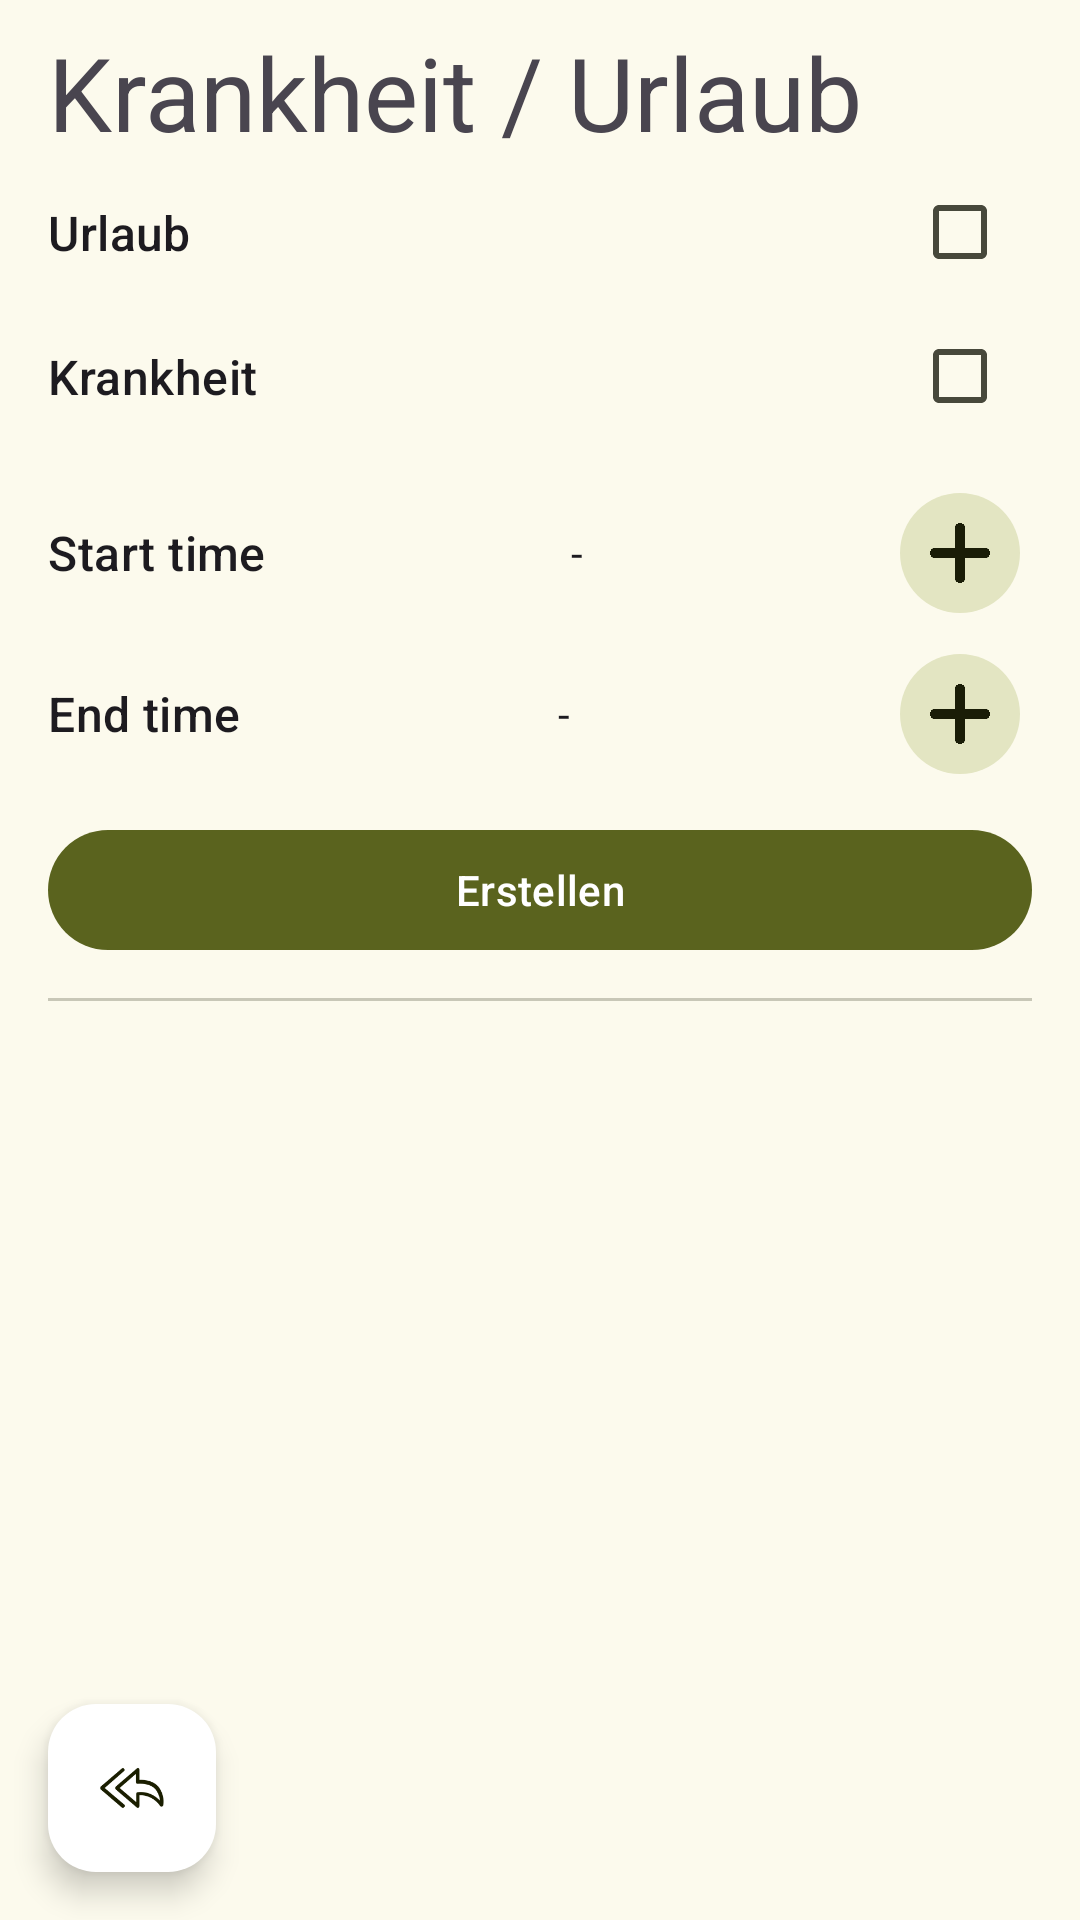

The Android layout XML behind this screen, and the referenced resources:
<!-- AndroidManifest.xml: application theme AppTheme -->
<!-- res/layout/fragment_vacaction_illness.xml -->
<?xml version="1.0" encoding="utf-8"?>
<androidx.constraintlayout.widget.ConstraintLayout xmlns:android="http://schemas.android.com/apk/res/android"
    xmlns:app="http://schemas.android.com/apk/res-auto"
    android:layout_width="match_parent"
    android:layout_height="match_parent"
    xmlns:tools="http://schemas.android.com/tools">

    <com.google.android.material.textview.MaterialTextView
        style="@style/TextAppearance.AppCompat.Display1"
        android:layout_width="0dp"
        android:layout_height="wrap_content"
        android:id="@+id/titleUserNameDash"
        app:layout_constraintTop_toTopOf="parent"
        app:layout_constraintStart_toStartOf="@id/gl_start"
        app:layout_constraintEnd_toEndOf="@id/gl_end"
        android:layout_marginTop="8dp"
        android:text="@string/vacationIllnessTitle"
        />

    <androidx.constraintlayout.widget.ConstraintLayout
        android:id="@+id/clIsVacation"
        android:layout_width="0dp"
        android:layout_height="wrap_content"
        app:layout_constraintStart_toStartOf="@id/gl_start"
        app:layout_constraintEnd_toEndOf="@id/gl_end"
        app:layout_constraintTop_toBottomOf="@id/titleUserNameDash"
        >

        <com.google.android.material.textview.MaterialTextView
            style="@style/TextAppearance.Material3.TitleMedium"
            android:layout_width="0dp"
            android:layout_height="wrap_content"
            android:id="@+id/titleVacation"
            app:layout_constraintStart_toStartOf="parent"
            app:layout_constraintTop_toTopOf="parent"
            app:layout_constraintBottom_toBottomOf="parent"
            app:layout_constraintEnd_toStartOf="@id/checkVacation"
            android:text="@string/vacation"
            />

        <com.google.android.material.checkbox.MaterialCheckBox
            android:id="@+id/checkVacation"
            android:layout_width="wrap_content"
            android:layout_height="wrap_content"
            app:layout_constraintTop_toTopOf="parent"
            app:layout_constraintBottom_toBottomOf="parent"
            app:layout_constraintEnd_toEndOf="parent"
            app:layout_constraintStart_toEndOf="@id/titleVacation"
            />

    </androidx.constraintlayout.widget.ConstraintLayout>

    <androidx.constraintlayout.widget.ConstraintLayout
        android:id="@+id/clIsIllness"
        android:layout_width="0dp"
        android:layout_height="wrap_content"
        app:layout_constraintStart_toStartOf="@id/gl_start"
        app:layout_constraintEnd_toEndOf="@id/gl_end"
        app:layout_constraintTop_toBottomOf="@id/clIsVacation"
        >

        <com.google.android.material.textview.MaterialTextView
            style="@style/TextAppearance.Material3.TitleMedium"
            android:layout_width="0dp"
            android:layout_height="wrap_content"
            android:id="@+id/titleIllness"
            app:layout_constraintStart_toStartOf="parent"
            app:layout_constraintTop_toTopOf="parent"
            app:layout_constraintBottom_toBottomOf="parent"
            app:layout_constraintEnd_toStartOf="@id/checkIllness"
            android:text="@string/illness"
            />

        <com.google.android.material.checkbox.MaterialCheckBox
            android:id="@+id/checkIllness"
            android:layout_width="wrap_content"
            android:layout_height="wrap_content"
            app:layout_constraintTop_toTopOf="parent"
            app:layout_constraintBottom_toBottomOf="parent"
            app:layout_constraintEnd_toEndOf="parent"
            app:layout_constraintStart_toEndOf="@id/titleIllness"
            />

    </androidx.constraintlayout.widget.ConstraintLayout>

    <com.google.android.material.textview.MaterialTextView
        style="@style/TextAppearance.Material3.TitleMedium"
        android:id="@+id/titleStartTime"
        android:layout_width="wrap_content"
        android:layout_height="wrap_content"
        android:text="@string/start_time"
        app:layout_constraintTop_toBottomOf="@id/clIsIllness"
        app:layout_constraintStart_toStartOf="@id/gl_start"
        android:layout_marginTop="24dp"
        />

    <com.google.android.material.textview.MaterialTextView
        style="@style/TextAppearance.Material3.BodyMedium"
        android:id="@+id/valueStartTime"
        android:layout_width="0dp"
        android:layout_height="wrap_content"
        android:text="@string/minus"
        app:layout_constraintStart_toEndOf="@id/titleStartTime"
        app:layout_constraintTop_toTopOf="@id/titleStartTime"
        app:layout_constraintBottom_toBottomOf="@id/titleStartTime"
        app:layout_constraintEnd_toStartOf="@id/btnStartTime"
        android:layout_marginHorizontal="12dp"
        android:textAlignment="center"
        />

    <com.google.android.material.button.MaterialButton
        style="@style/Widget.Material3.Button.IconButton.Filled.Tonal"
        android:id="@+id/btnStartTime"
        android:layout_width="0dp"
        app:icon="@drawable/ic_plus"
        android:layout_height="wrap_content"
        app:layout_constraintEnd_toEndOf="@id/gl_end"
        app:layout_constraintTop_toTopOf="@id/titleStartTime"
        app:layout_constraintBottom_toBottomOf="@id/titleStartTime"
        />



    <com.google.android.material.textview.MaterialTextView
        style="@style/TextAppearance.Material3.TitleMedium"
        android:id="@+id/titleEndTime"
        android:layout_width="0dp"
        android:layout_height="wrap_content"
        android:text="@string/end_time"
        app:layout_constraintTop_toBottomOf="@id/titleStartTime"
        app:layout_constraintStart_toStartOf="@id/gl_start"
        android:layout_marginTop="32dp"
        />

    <com.google.android.material.textview.MaterialTextView
        style="@style/TextAppearance.Material3.BodyMedium"
        android:id="@+id/valueEndTime"
        android:layout_width="0dp"
        android:layout_height="wrap_content"
        android:text="@string/minus"
        app:layout_constraintStart_toEndOf="@id/titleEndTime"
        app:layout_constraintTop_toTopOf="@id/titleEndTime"
        app:layout_constraintBottom_toBottomOf="@id/titleEndTime"
        app:layout_constraintEnd_toStartOf="@id/btnEndTime"
        android:layout_marginHorizontal="12dp"
        android:textAlignment="center"
        />

    <com.google.android.material.button.MaterialButton
        style="@style/Widget.Material3.Button.IconButton.Filled.Tonal"
        android:id="@+id/btnEndTime"
        android:layout_width="0dp"
        app:icon="@drawable/ic_plus"
        android:layout_height="wrap_content"
        app:layout_constraintEnd_toEndOf="@id/gl_end"
        app:layout_constraintTop_toTopOf="@id/titleEndTime"
        app:layout_constraintBottom_toBottomOf="@id/titleEndTime"
        />

    <com.google.android.material.button.MaterialButton
        style="@style/ShapeAppearanceOverlay.Material3.Button"
        android:id="@+id/btnCreate"
        android:layout_width="0dp"
        android:layout_height="wrap_content"
        app:layout_constraintTop_toBottomOf="@id/titleEndTime"
        android:layout_marginTop="24dp"
        app:layout_constraintStart_toStartOf="@id/gl_start"
        app:layout_constraintEnd_toEndOf="@id/gl_end"
        android:text="@string/create"
        />

    <com.google.android.material.divider.MaterialDivider
        android:id="@+id/div1"
        android:layout_width="0dp"
        android:layout_height="1dp"
        app:layout_constraintTop_toBottomOf="@id/btnCreate"
        app:layout_constraintStart_toStartOf="@id/gl_start"
        app:layout_constraintEnd_toEndOf="@id/gl_end"
        android:layout_marginTop="12dp"/>

    <androidx.recyclerview.widget.RecyclerView
        android:id="@+id/rvVI"
        android:layout_width="0dp"
        android:layout_height="0dp"
        app:layout_constraintTop_toBottomOf="@id/div1"
        app:layout_constraintStart_toStartOf="parent"
        app:layout_constraintEnd_toEndOf="parent"
        app:layout_constraintBottom_toBottomOf="parent"
        app:layoutManager="androidx.recyclerview.widget.LinearLayoutManager"
        tools:listitem="@layout/item_vacation_illness"
        />

    <androidx.constraintlayout.widget.Guideline
        android:layout_width="0dp"
        android:layout_height="wrap_content"
        android:id="@+id/gl_start"
        app:layout_constraintGuide_begin="16dp"
        android:orientation="vertical" />

    <androidx.constraintlayout.widget.Guideline
        android:layout_width="0dp"
        android:layout_height="wrap_content"
        android:id="@+id/gl_end"
        app:layout_constraintGuide_end="16dp"
        android:orientation="vertical"/>

    <com.google.android.material.floatingactionbutton.FloatingActionButton
        android:id="@+id/fabBack"
        android:layout_width="wrap_content"
        android:layout_height="wrap_content"
        android:contentDescription="Back"
        android:src="@drawable/ic_back"
        app:layout_constraintBottom_toBottomOf="parent"
        app:layout_constraintStart_toStartOf="@id/gl_start"
        android:layout_marginBottom="16dp"
        app:backgroundTint="@color/cardview_light_background"/>

</androidx.constraintlayout.widget.ConstraintLayout>
<!-- res/layout/item_vacation_illness.xml (included above) -->
<?xml version="1.0" encoding="utf-8"?>
<LinearLayout xmlns:android="http://schemas.android.com/apk/res/android"
    android:layout_width="match_parent"
    android:layout_height="wrap_content"
    android:orientation="vertical"
    android:padding="16dp">

    <com.google.android.material.textview.MaterialTextView
        android:id="@+id/viType"
        android:layout_width="wrap_content"
        android:layout_height="wrap_content"
        android:text="@string/type"
        android:textSize="16sp"
        android:textStyle="bold" />

    <com.google.android.material.textview.MaterialTextView
        android:id="@+id/viStartDate"
        android:layout_width="wrap_content"
        android:layout_height="wrap_content"
        android:text="@string/startDate"
        android:textSize="14sp" />

    <com.google.android.material.textview.MaterialTextView
        android:id="@+id/viEndDate"
        android:layout_width="wrap_content"
        android:layout_height="wrap_content"
        android:text="@string/endDate"
        android:textSize="14sp" />

    <com.google.android.material.textview.MaterialTextView
        android:id="@+id/tvApproval"
        android:layout_width="wrap_content"
        android:layout_height="wrap_content"
        android:text="@string/status"/>

</LinearLayout>
<!-- resources referenced by this layout -->
<resources>
  <string name="create">Erstellen</string>
  <string name="endDate">End date</string>
  <string name="end_time">End time</string>
  <string name="illness">Krankheit</string>
  <string name="minus">-</string>
  <string name="startDate">Start date</string>
  <string name="start_time">Start time</string>
  <string name="status">Status</string>
  <string name="type">type</string>
  <string name="vacation">Urlaub</string>
  <string name="vacationIllnessTitle">Krankheit / Urlaub</string>
  <color name="md_theme_primary">#5A631E</color>
  <color name="md_theme_onPrimary">#FFFFFF</color>
  <color name="md_theme_primaryContainer">#DFE995</color>
  <color name="md_theme_onPrimaryContainer">#1A1E00</color>
  <color name="md_theme_secondary">#5D6145</color>
  <color name="md_theme_onSecondary">#FFFFFF</color>
  <color name="md_theme_secondaryContainer">#E3E5C2</color>
  <color name="md_theme_onSecondaryContainer">#1A1D07</color>
  <color name="md_theme_tertiary">#3B665B</color>
  <color name="md_theme_onTertiary">#FFFFFF</color>
  <color name="md_theme_tertiaryContainer">#BEECDD</color>
  <color name="md_theme_onTertiaryContainer">#002019</color>
  <color name="md_theme_error">#BA1A1A</color>
  <color name="md_theme_onError">#FFFFFF</color>
  <color name="md_theme_errorContainer">#FFDAD6</color>
  <color name="md_theme_onErrorContainer">#410002</color>
  <color name="md_theme_background">#FCFAED</color>
  <color name="md_theme_onBackground">#1B1C14</color>
  <color name="md_theme_surface">#FCFAED</color>
  <color name="md_theme_onSurface">#1B1C14</color>
  <color name="md_theme_surfaceVariant">#E4E3D2</color>
  <color name="md_theme_onSurfaceVariant">#47483B</color>
  <color name="md_theme_outline">#78786A</color>
  <color name="md_theme_outlineVariant">#C8C7B7</color>
  <color name="md_theme_inverseSurface">#303128</color>
  <color name="md_theme_inverseOnSurface">#F3F1E4</color>
  <color name="md_theme_inversePrimary">#C3CD7C</color>
  <color name="md_theme_primaryFixed">#DFE995</color>
  <color name="md_theme_onPrimaryFixed">#1A1E00</color>
  <color name="md_theme_primaryFixedDim">#C3CD7C</color>
  <color name="md_theme_onPrimaryFixedVariant">#434B06</color>
  <color name="md_theme_secondaryFixed">#E3E5C2</color>
  <color name="md_theme_onSecondaryFixed">#1A1D07</color>
  <color name="md_theme_secondaryFixedDim">#C6C9A7</color>
  <color name="md_theme_onSecondaryFixedVariant">#46492F</color>
  <color name="md_theme_tertiaryFixed">#BEECDD</color>
  <color name="md_theme_onTertiaryFixed">#002019</color>
  <color name="md_theme_tertiaryFixedDim">#A2D0C2</color>
  <color name="md_theme_onTertiaryFixedVariant">#224E44</color>
  <color name="md_theme_surfaceDim">#DCDACE</color>
  <color name="md_theme_surfaceBright">#FCFAED</color>
  <color name="md_theme_surfaceContainerLowest">#FFFFFF</color>
  <color name="md_theme_surfaceContainerLow">#F6F4E7</color>
  <color name="md_theme_surfaceContainer">#F0EEE1</color>
  <color name="md_theme_surfaceContainerHigh">#EAE9DC</color>
  <color name="md_theme_surfaceContainerHighest">#E5E3D6</color>
</resources>
